Dataset: De-Noisy-Image-Project-Xtra-Small (GitHub, Nobodyworld/De-Noisy-Image-Project-Xtra-Small). Classes: clean image, noisy image.

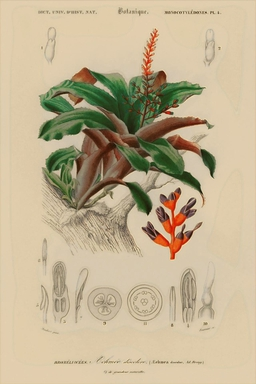
Label: noisy image

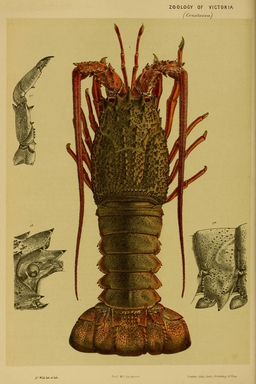
Label: noisy image

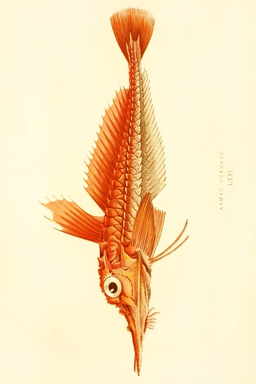
Label: clean image

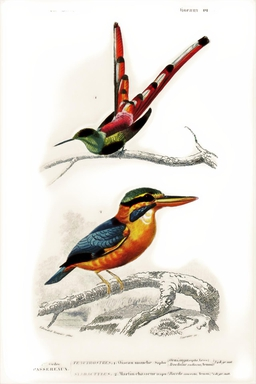
Label: noisy image

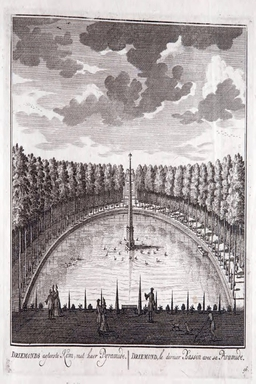
Label: noisy image

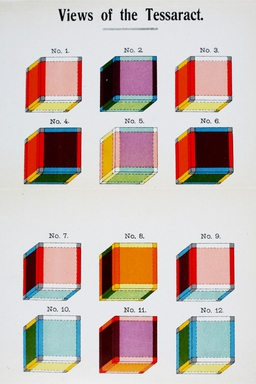
Label: noisy image
